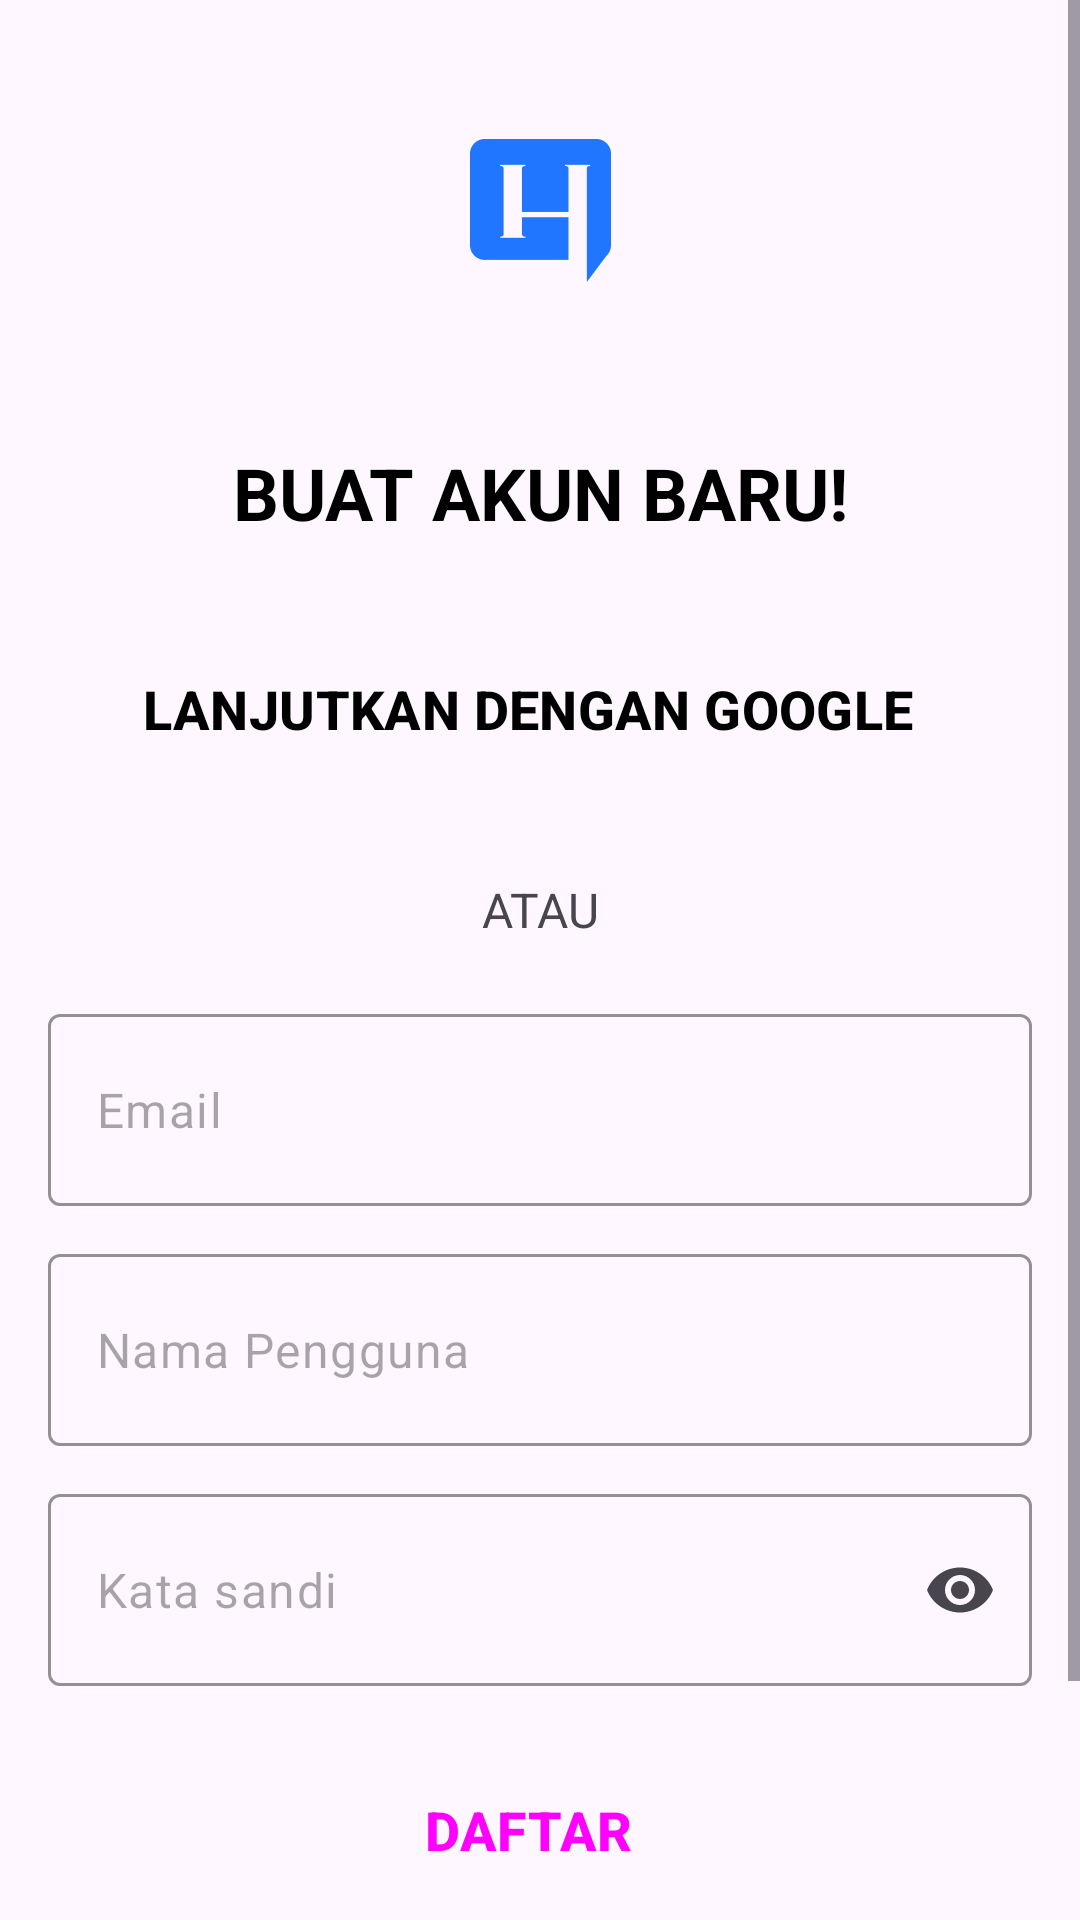

The Android layout XML behind this screen, and the referenced resources:
<!-- AndroidManifest.xml: application theme Theme.HukumQ -->
<!-- res/layout/activity_sign_up.xml -->
<?xml version="1.0" encoding="utf-8"?>
<ScrollView xmlns:android="http://schemas.android.com/apk/res/android"
    xmlns:app="http://schemas.android.com/apk/res-auto"
    xmlns:tools="http://schemas.android.com/tools"
    android:id="@+id/activitySignUp"
    android:layout_width="match_parent"
    android:layout_height="match_parent"
    android:fillViewport="true"
    tools:context=".ui.register.SignUpActivity">

    <androidx.constraintlayout.widget.ConstraintLayout
        android:layout_width="match_parent"
        android:layout_height="wrap_content">

        <ImageView
            android:id="@+id/imageView"
            android:layout_width="wrap_content"
            android:layout_height="wrap_content"
            android:layout_marginTop="16dp"
            android:src="@mipmap/ic_launcher_foreground"
            app:layout_constraintEnd_toEndOf="parent"
            app:layout_constraintStart_toStartOf="parent"
            app:layout_constraintTop_toTopOf="parent"
            tools:ignore="ContentDescription" />

        <TextView
            android:id="@+id/textView11"
            android:layout_width="wrap_content"
            android:layout_height="wrap_content"
            android:layout_marginTop="24dp"
            android:text="@string/create_new_account"
            android:textColor="?android:textColorPrimary"
            android:textSize="24sp"
            android:textStyle="bold"
            app:layout_constraintEnd_toEndOf="@+id/imageView"
            app:layout_constraintStart_toStartOf="@+id/imageView"
            app:layout_constraintTop_toBottomOf="@+id/imageView" />

        <Button
            android:id="@+id/btnSignInGoogle"
            style="@style/Widget.Material3.Button.ElevatedButton.Icon"
            android:layout_width="match_parent"
            android:layout_height="64dp"
            android:layout_marginStart="16dp"
            android:layout_marginTop="24dp"
            android:layout_marginEnd="16dp"
            android:text="@string/continue_with_google"
            android:textColor="?android:textColorPrimary"
            android:textSize="18sp"
            android:textStyle="bold"
            app:icon="@drawable/googleg_standard_color_18"
            app:iconGravity="textStart"
            app:iconPadding="20dp"
            app:iconSize="24dp"
            app:iconTint="@color/BluePrimary"
            app:layout_constraintEnd_toEndOf="parent"
            app:layout_constraintStart_toStartOf="parent"
            app:layout_constraintTop_toBottomOf="@+id/textView11"
            app:rippleColor="@color/BluePrimary"/>

        <TextView
            android:id="@+id/textView8"
            android:layout_width="wrap_content"
            android:layout_height="wrap_content"
            android:layout_marginTop="24dp"
            android:text="@string/or"
            android:textSize="16sp"
            app:layout_constraintEnd_toEndOf="@+id/btnSignInGoogle"
            app:layout_constraintStart_toStartOf="@+id/btnSignInGoogle"
            app:layout_constraintTop_toBottomOf="@+id/btnSignInGoogle" />

        <com.google.android.material.textfield.TextInputLayout
            android:id="@+id/layoutInputEmail"
            style="?attr/textInputOutlinedDenseStyle"
            android:layout_width="0dp"
            android:layout_height="wrap_content"
            android:layout_marginStart="16dp"
            android:layout_marginTop="24dp"
            android:layout_marginEnd="16dp"
            app:hintEnabled="false"
            app:boxStrokeColor="@color/BluePrimary"
            app:cursorColor="@color/BluePrimary"
            app:layout_constraintEnd_toEndOf="parent"
            app:layout_constraintStart_toStartOf="parent"
            app:layout_constraintTop_toBottomOf="@+id/textView8">

            <com.google.android.material.textfield.TextInputEditText
                android:id="@+id/edtEmail"
                android:layout_width="match_parent"
                android:layout_height="64dp"
                android:hint="@string/email"
                android:inputType="textEmailAddress" />

        </com.google.android.material.textfield.TextInputLayout>

        <com.google.android.material.textfield.TextInputLayout
            android:id="@+id/layoutInputUsername"
            style="?attr/textInputOutlinedDenseStyle"
            android:layout_width="0dp"
            android:layout_height="wrap_content"
            android:layout_marginTop="16dp"
            app:boxStrokeColor="@color/BluePrimary"
            app:cursorColor="@color/BluePrimary"
            app:hintEnabled="false"
            app:layout_constraintEnd_toEndOf="@+id/layoutInputEmail"
            app:layout_constraintStart_toStartOf="@+id/layoutInputEmail"
            app:layout_constraintTop_toBottomOf="@+id/layoutInputEmail">

            <com.google.android.material.textfield.TextInputEditText
                android:id="@+id/edtUsername"
                android:layout_width="match_parent"
                android:layout_height="64dp"
                android:hint="@string/username"
                android:inputType="textPersonName"/>

        </com.google.android.material.textfield.TextInputLayout>

        <com.google.android.material.textfield.TextInputLayout
            android:id="@+id/layoutInputPassword"
            style="?attr/textInputOutlinedDenseStyle"
            android:layout_width="0dp"
            android:layout_height="wrap_content"
            android:layout_marginTop="16dp"
            app:boxStrokeColor="@color/BluePrimary"
            app:cursorColor="@color/BluePrimary"
            app:endIconMode="password_toggle"
            app:hintEnabled="false"
            app:layout_constraintEnd_toEndOf="@+id/layoutInputUsername"
            app:layout_constraintStart_toStartOf="@+id/layoutInputUsername"
            app:layout_constraintTop_toBottomOf="@+id/layoutInputUsername">

            <com.google.android.material.textfield.TextInputEditText
                android:id="@+id/edtPassword"
                android:layout_width="match_parent"
                android:layout_height="64dp"
                android:hint="@string/password"
                android:inputType="textPassword" />

        </com.google.android.material.textfield.TextInputLayout>

        <Button
            android:id="@+id/btnSignUp"
            style="@style/Widget.Material3.Button.Icon"
            android:layout_width="0dp"
            android:layout_height="64dp"
            android:layout_marginTop="16dp"
            android:backgroundTint="@color/BluePrimary"
            android:text="@string/sign_up"
            android:textSize="18sp"
            android:textStyle="bold"
            app:layout_constraintEnd_toEndOf="@+id/layoutInputPassword"
            app:layout_constraintStart_toStartOf="@+id/layoutInputPassword"
            app:layout_constraintTop_toBottomOf="@+id/layoutInputPassword" />

        <LinearLayout
            android:id="@+id/already_have_account"
            android:layout_width="wrap_content"
            android:layout_height="wrap_content"
            android:layout_marginTop="46dp"
            android:layout_marginBottom="24dp"
            android:orientation="horizontal"
            app:layout_constraintBottom_toBottomOf="parent"
            app:layout_constraintEnd_toEndOf="parent"
            app:layout_constraintStart_toStartOf="parent"
            app:layout_constraintTop_toBottomOf="@+id/btnSignUp">

            <TextView
                android:layout_width="wrap_content"
                android:layout_height="wrap_content"
                android:text="@string/already_have_an_account"
                android:textStyle="bold" />

            <TextView
                android:layout_width="wrap_content"
                android:layout_height="wrap_content"
                android:layout_marginStart="4dp"
                android:text="@string/sign_in"
                android:textColor="@color/BluePrimary"
                android:textStyle="bold" />
        </LinearLayout>
    </androidx.constraintlayout.widget.ConstraintLayout>
</ScrollView>
<!-- resources referenced by this layout -->
<resources>
  <color name="BluePrimary">#2176FF</color>
  <!-- mipmap ic_launcher_foreground: webp bitmap (mipmap-hdpi, 406 bytes) -->
  <string name="already_have_an_account">SUDAH PUNYA AKUN?</string>
  <string name="continue_with_google">LANJUTKAN DENGAN GOOGLE</string>
  <string name="create_new_account">BUAT AKUN BARU!</string>
  <string name="email">Email</string>
  <string name="or">ATAU</string>
  <string name="password">Kata sandi</string>
  <string name="sign_in">MASUK</string>
  <string name="sign_up">DAFTAR</string>
  <string name="username">Nama Pengguna</string>
  <style name="Theme.HukumQ" parent="Theme.Material3.DayNight.NoActionBar">
          
          <item name="colorPrimary">@color/BluePrimary</item>
          <item name="colorPrimaryVariant">@color/BluePrimary</item>
          <item name="colorOnPrimary">@color/white</item>
          
          <item name="colorSecondary">@color/BlueSecondary</item>
          <item name="colorSecondaryVariant">@color/BlueSecondary</item>
          <item name="colorOnSecondary">@color/black</item>
  
          
          <item name="android:statusBarColor">?attr/colorPrimaryVariant</item>
  
          
          <item name="android:textColorPrimary">@color/black</item>
  
      </style>
  <color name="white">#FFFFFFFF</color>
  <color name="BlueSecondary">#33A1FD</color>
  <color name="black">#FF000000</color>
</resources>
